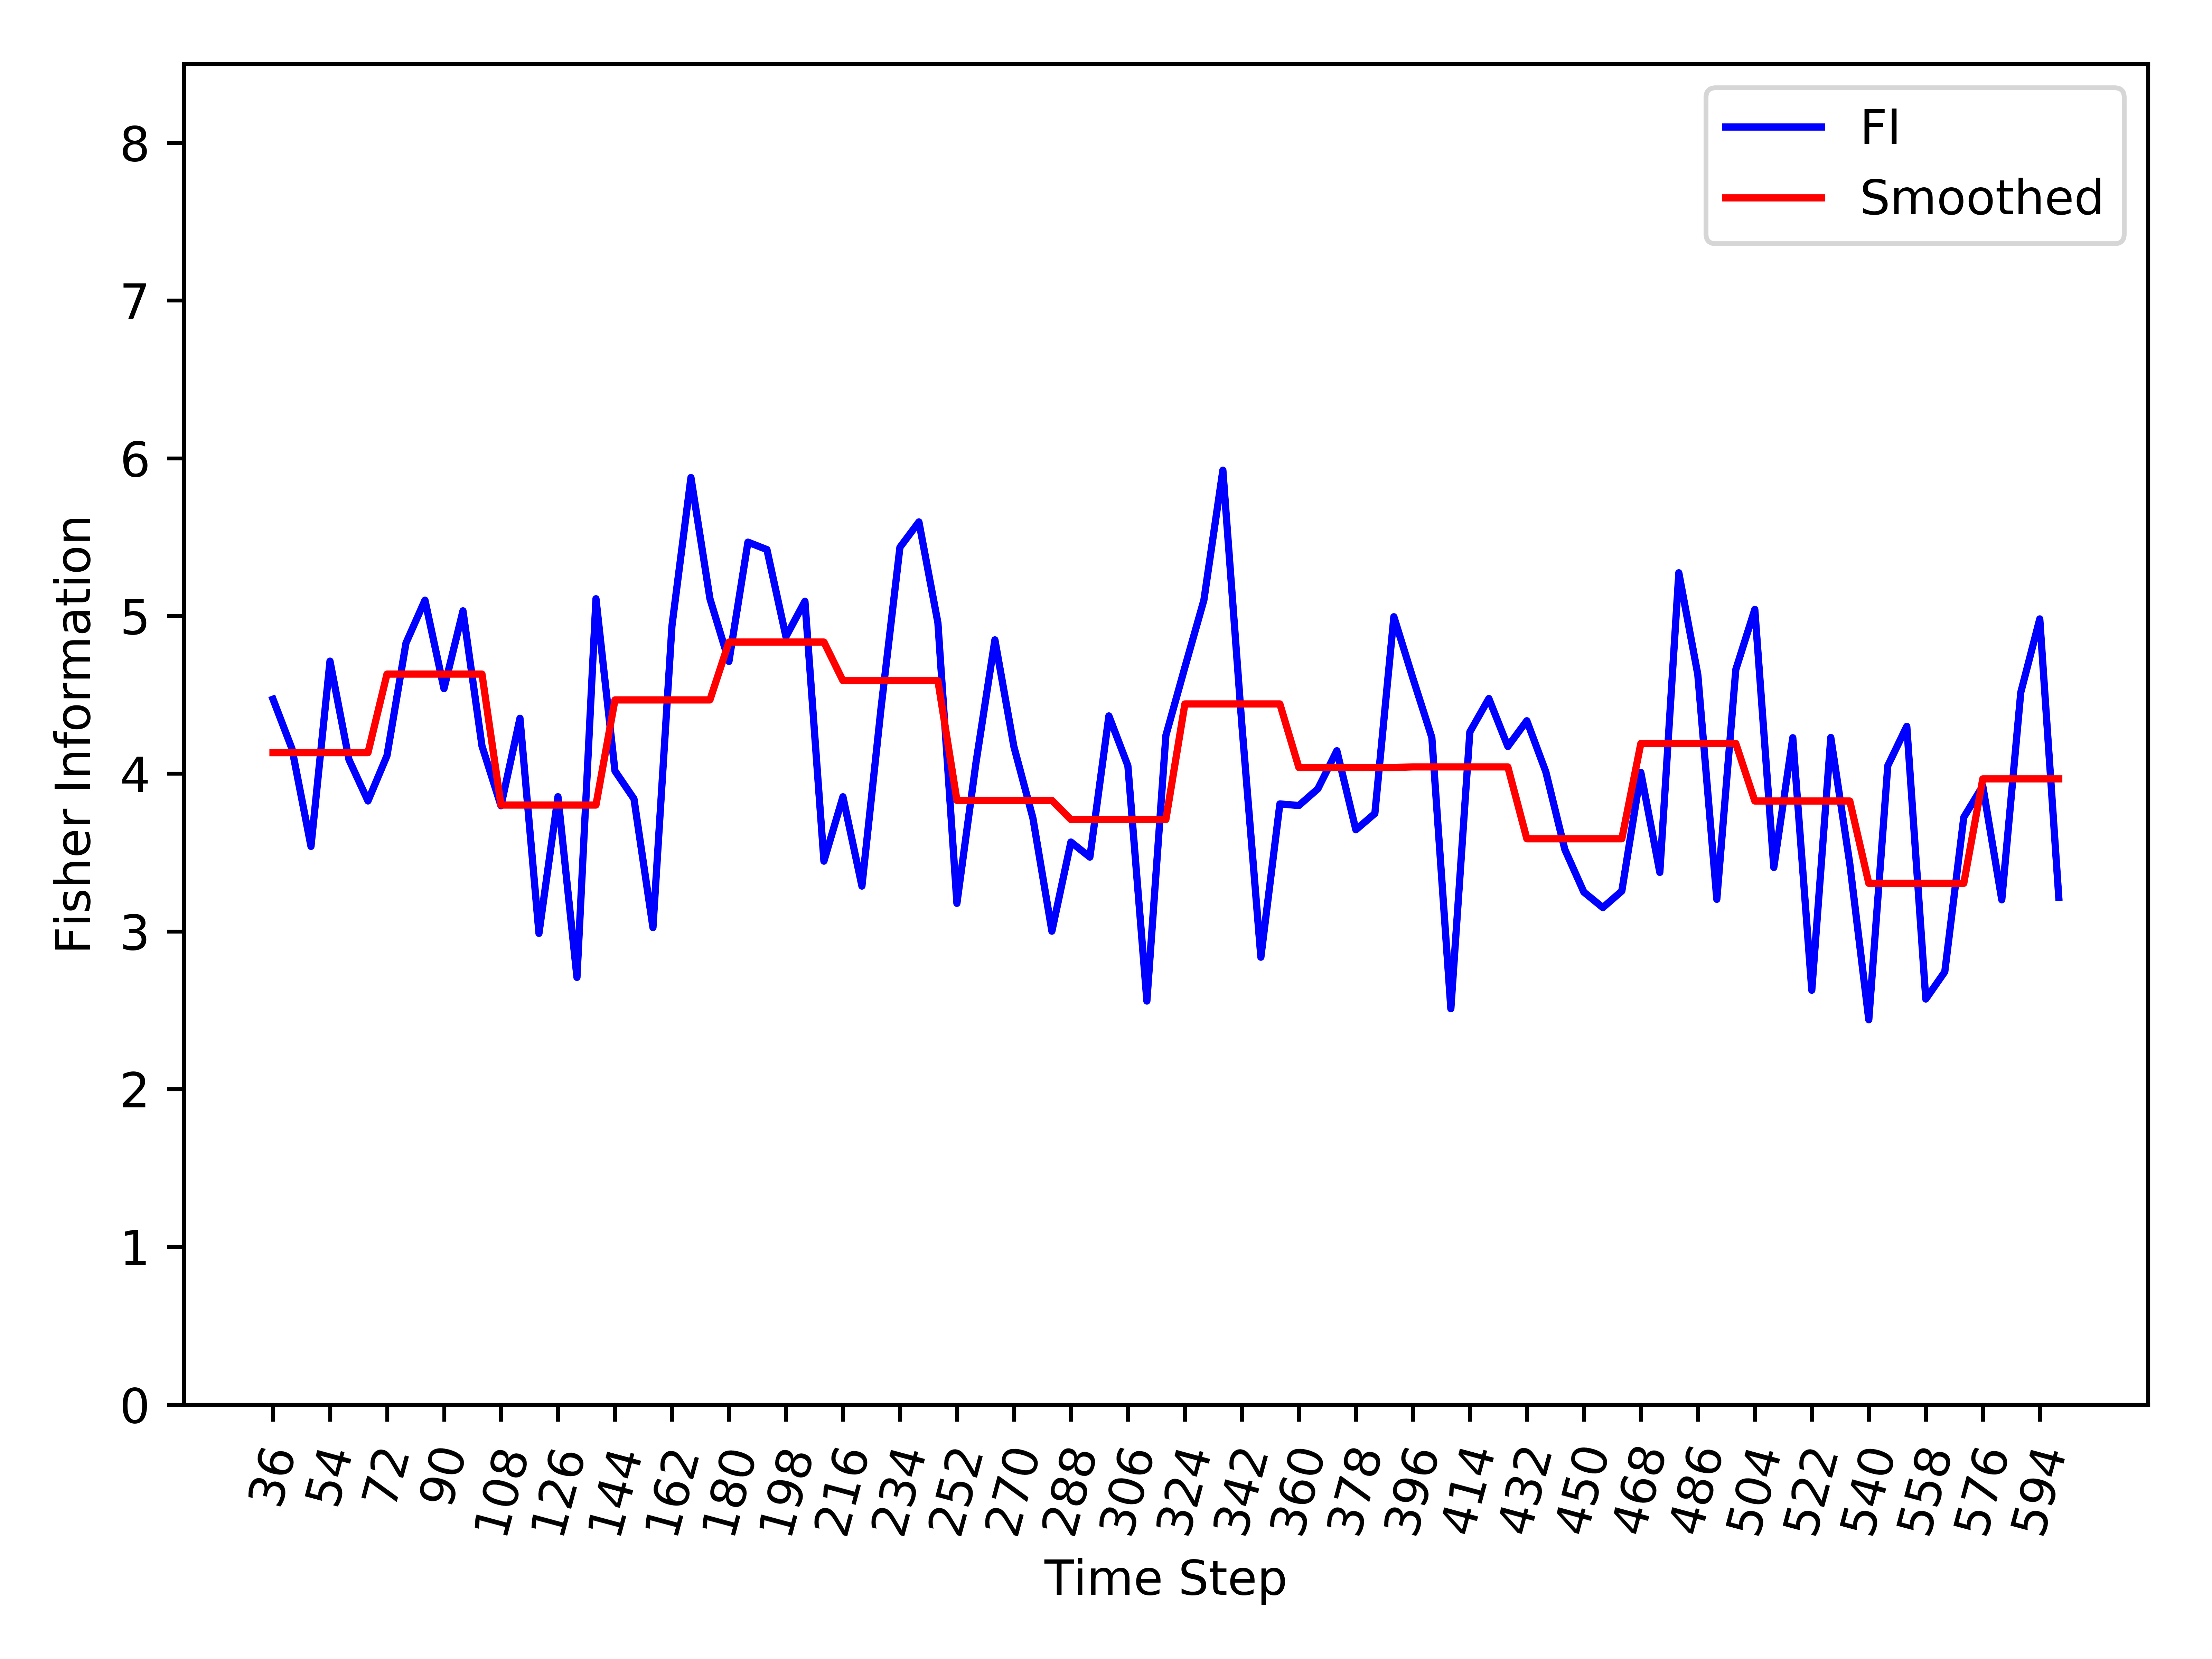

Data behind this chart, as committed beside it:
, Time_Step, FI, Smooth_FI
0, 36, 4.472, 4.133
1, 42, 4.158, 4.133
2, 48, 3.539, 4.133
3, 54, 4.714, 4.133
4, 60, 4.089, 4.133
5, 66, 3.827, 4.133
6, 72, 4.114, 4.632
7, 78, 4.828, 4.632
8, 84, 5.1, 4.632
9, 90, 4.539, 4.632
10, 96, 5.033, 4.632
11, 102, 4.176, 4.632
12, 108, 3.796, 3.801
13, 114, 4.351, 3.801
14, 120, 2.988, 3.801
15, 126, 3.854, 3.801
16, 132, 2.708, 3.801
17, 138, 5.109, 3.801
18, 144, 4.018, 4.468
19, 150, 3.841, 4.468
20, 156, 3.024, 4.468
21, 162, 4.937, 4.468
22, 168, 5.878, 4.468
23, 174, 5.109, 4.468
24, 180, 4.712, 4.835
25, 186, 5.468, 4.835
26, 192, 5.421, 4.835
27, 198, 4.868, 4.835
28, 204, 5.093, 4.835
29, 210, 3.446, 4.835
30, 216, 3.854, 4.59
31, 222, 3.287, 4.59
32, 228, 4.409, 4.59
33, 234, 5.435, 4.59
34, 240, 5.596, 4.59
35, 246, 4.956, 4.59
36, 252, 3.178, 3.831
37, 258, 4.066, 3.831
38, 264, 4.849, 3.831
39, 270, 4.171, 3.831
40, 276, 3.719, 3.831
41, 282, 3.001, 3.831
42, 288, 3.567, 3.709
43, 294, 3.471, 3.709
44, 300, 4.366, 3.709
45, 306, 4.05, 3.709
46, 312, 2.558, 3.709
47, 318, 4.242, 3.709
48, 324, 4.675, 4.442
49, 330, 5.1, 4.442
50, 336, 5.924, 4.442
51, 342, 4.309, 4.442
52, 348, 2.836, 4.442
53, 354, 3.808, 4.442
54, 360, 3.798, 4.039
55, 366, 3.904, 4.039
56, 372, 4.146, 4.039
57, 378, 3.644, 4.039
58, 384, 3.748, 4.039
59, 390, 4.995, 4.039
... 35 more rows
